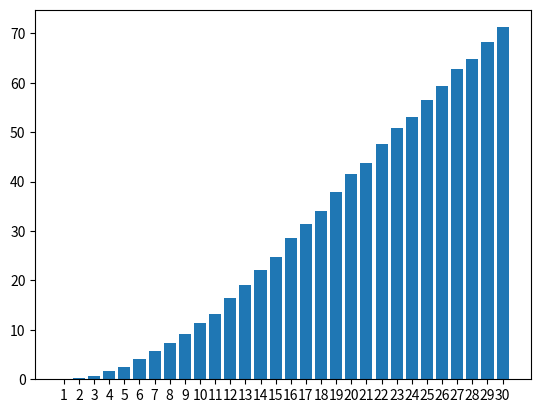

Write the Python code that produced this figure.
import random
random.seed()

# imports for plotting
# try to install matplotlib with
# pip install matplotlib
import matplotlib.pyplot as plt

def did_anyone_have_a_birthday_match(people_in_room):
    birthdays_in_room_list = []
    for index in range(people_in_room):
        my_birthday = random.randint(1,367)
        birthdays_in_room_list.append(my_birthday)
    # see if two people have the same birthday.
    birthdays_in_room_set = set(birthdays_in_room_list)
    if (len(birthdays_in_room_set) != len(birthdays_in_room_list)):
        return True
    else:
        return False

def percent_chance_of_a_match_for_one_number_of_people_in_room(people_in_room, sample_size):
    match_count = 0
    for index in range(sample_size):
        we_had_a_match = did_anyone_have_a_birthday_match(people_in_room)
        if(we_had_a_match):
            #print('we had a match')
            match_count += 1
        #else:
            #print('no match')
    percent_match = (match_count / sample_size) * 100.0
    #print('Out of a sample size of {0}, we had {1} matches, or {2}%, with {3} people in the room.'.format(sample_size, match_count, percent_match, people_in_room))
    return percent_match

if __name__ == '__main__':
    """
    # testing our function.
    # 23 people should give us just over 50%.
    people_count = 23
    sample_size = 10000
    percent_match = percent_chance_of_a_match_for_one_number_of_people_in_room(people_count, sample_size )
    #print('Out of a sample size of {0}, {1}% had a room with at least 2 people with matching birthdays when {2} people are in the room.'.format(sample_size, percent_match, people_in_room))
    """

    sample_size = 10000
    print('sample size', sample_size)

    data = {}

    for people_count in range (1,30+1):
        percent_match = percent_chance_of_a_match_for_one_number_of_people_in_room(people_count, sample_size )
        print('People in room {0}, {1}% chance'.format(people_count, percent_match))
        #print('sample size of {0}, {1}% had a room with at least 2 people with matching birthdays when {2} people are in the room.'.format(sample_size, percent_match, people_count))
        data[people_count] = percent_match

    #print('our percentage by people count dictionary', birthday_percentage_by_people_count)
    names = list(data.keys())
    values = list(data.values())
    plt.bar(range(len(data)), values, tick_label=names)
    plt.show()
